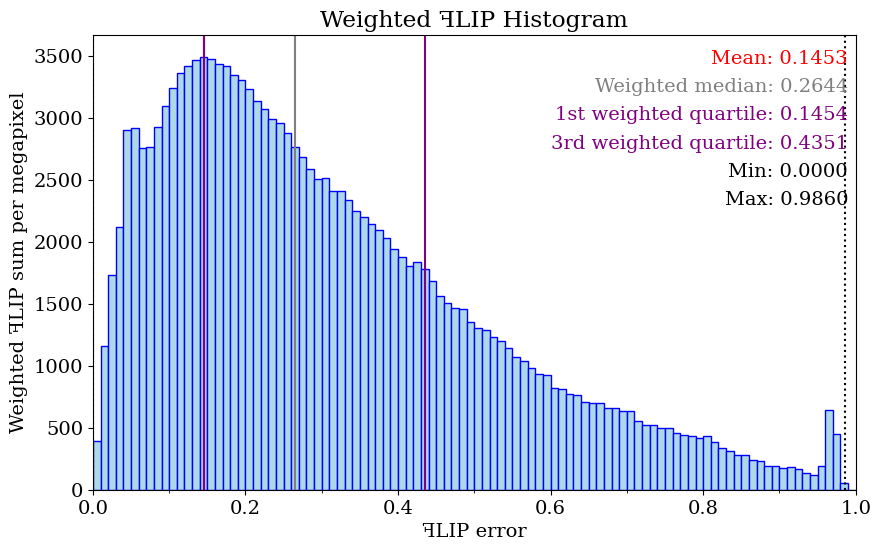

Recreate this plot in Python. (Note: this script raises an exception after producing the figure.)
import matplotlib.pyplot as plt
import os
import sys
import numpy as np
from matplotlib.ticker import (MultipleLocator)

dimensions = (25, 15)  #  centimeters

lineColor = 'blue'
fillColor = 'lightblue'
meanLineColor = 'red'
weightedMedianLineColor = 'gray'
quartileLineColor = 'purple'
fontSize = 14
numPixels = 2073600

meanValue = 0.145333
maxValue = 0.985966
minValue = 0

weightedMedianValue = 0.264397

firstWeightedQuartileValue = 0.145363

thirdWeightedQuartileValue = 0.435116

dataX = [0.005, 0.015, 0.025, 0.035, 0.045, 0.055, 0.065, 0.075, 0.085, 0.095, 0.105, 0.115, 0.125, 0.135, 0.145, 0.155, 0.165, 0.175, 0.185, 0.195, 0.205, 0.215, 0.225, 0.235, 0.245, 0.255, 0.265, 0.275, 0.285, 0.295, 0.305, 0.315, 0.325, 0.335, 0.345, 0.355, 0.365, 0.375, 0.385, 0.395, 0.405, 0.415, 0.425, 0.435, 0.445, 0.455, 0.465, 0.475, 0.485, 0.495, 0.505, 0.515, 0.525, 0.535, 0.545, 0.555, 0.565, 0.575, 0.585, 0.595, 0.605, 0.615, 0.625, 0.635, 0.645, 0.655, 0.665, 0.675, 0.685, 0.695, 0.705, 0.715, 0.725, 0.735, 0.745, 0.755, 0.765, 0.775, 0.785, 0.795, 0.805, 0.815, 0.825, 0.835, 0.845, 0.855, 0.865, 0.875, 0.885, 0.895, 0.905, 0.915, 0.925, 0.935, 0.945, 0.955, 0.965, 0.975, 0.985, 0.995]

dataFLIP = [155871, 153273, 137096, 120039, 127458, 104913, 83889, 72987, 68039, 64557, 61027, 57791, 54100, 50765, 47676, 44344, 41182, 38608, 35809, 33542, 31233, 28887, 27035, 25151, 23891, 22336, 20620, 19330, 17941, 16809, 16306, 15120, 14674, 13797, 12919, 12267, 11620, 11072, 10441, 9729, 9176, 8619, 8544, 8093, 7483, 6803, 6394, 6117, 5953, 5398, 5122, 4945, 4651, 4437, 4158, 3817, 3641, 3376, 3150, 3074, 2683, 2618, 2443, 2372, 2162, 2123, 2080, 1934, 1894, 1817, 1774, 1536, 1420, 1414, 1324, 1301, 1190, 1129, 1087, 1043, 1057, 942, 806, 739, 656, 653, 545, 520, 420, 419, 375, 401, 350, 289, 256, 390, 1327, 907, 109, 0]

bucketStep = 0.01
weightedDataFLIP = np.empty(100)
moments = np.empty(100)
for i in range(100) :
	weight = (i + 0.5) * bucketStep
	weightedDataFLIP[i] = dataFLIP[i] * weight
weightedDataFLIP /= (numPixels /(1024 * 1024))  # normalized with the number of megapixels in the image

maxY = max(weightedDataFLIP)

sumWeightedDataFLIP = sum(weightedDataFLIP)

font = { 'family' : 'serif', 'style' : 'normal', 'weight' : 'normal', 'size' : fontSize }
lineHeight = fontSize / (dimensions[1] * 15)
plt.rc('font', **font)
fig = plt.figure()
axes = plt.axes()
axes.xaxis.set_minor_locator(MultipleLocator(0.1))
axes.xaxis.set_major_locator(MultipleLocator(0.2))

fig.set_size_inches(dimensions[0] / 2.54, dimensions[1] / 2.54)
axes.set(title = 'Weighted \uA7FBLIP Histogram', xlabel = '\uA7FBLIP error', ylabel = 'Weighted \uA7FBLIP sum per megapixel')

plt.bar(dataX, weightedDataFLIP, width = 0.01, color = fillColor, edgecolor = lineColor)

plt.text(0.99, 1.0 - 1 * lineHeight, 'Mean: ' + str(f'{meanValue:.4f}'), ha = 'right', fontsize = fontSize, transform = axes.transAxes, color=meanLineColor)

plt.text(0.99, 1.0 - 2 * lineHeight, 'Weighted median: ' + str(f'{weightedMedianValue:.4f}'), ha = 'right', fontsize = fontSize, transform = axes.transAxes, color=weightedMedianLineColor)

plt.text(0.99, 1.0 - 3 * lineHeight, '1st weighted quartile: ' + str(f'{firstWeightedQuartileValue:.4f}'), ha = 'right', fontsize = fontSize, transform = axes.transAxes, color=quartileLineColor)

plt.text(0.99, 1.0 - 4 * lineHeight, '3rd weighted quartile: ' + str(f'{thirdWeightedQuartileValue:.4f}'), ha = 'right', fontsize = fontSize, transform = axes.transAxes, color=quartileLineColor)

plt.text(0.99, 1.0 - 5 * lineHeight, 'Min: ' + str(f'{minValue:.4f}'), ha = 'right', fontsize = fontSize, transform = axes.transAxes)
plt.text(0.99, 1.0 - 6 * lineHeight, 'Max: ' + str(f'{maxValue:.4f}'), ha = 'right', fontsize = fontSize, transform = axes.transAxes)
axes.set_xlim(0.0, 1.0)
axes.set_ylim(0.0, maxY * 1.05)
axes.axvline(x = meanValue, color = meanLineColor, linewidth = 1.5)

axes.axvline(x = weightedMedianValue, color = weightedMedianLineColor, linewidth = 1.5)

axes.axvline(x = firstWeightedQuartileValue, color = quartileLineColor, linewidth = 1.5)

axes.axvline(x = thirdWeightedQuartileValue, color = quartileLineColor, linewidth = 1.5)

axes.axvline(x = minValue, color='black', linestyle = ':', linewidth = 1.5)

axes.axvline(x = maxValue, color='black', linestyle = ':', linewidth = 1.5)

plt.savefig("C:/Users/<user>/source/repos/Phong-Grass/PhongGrass/Results/images/closeUp/dense/weighted_histogram.highBlade_closeUp_Dense_Linear.phongBlade_closeUp_Dense_Exponential_Drop.38ppd.ldr.pdf")
